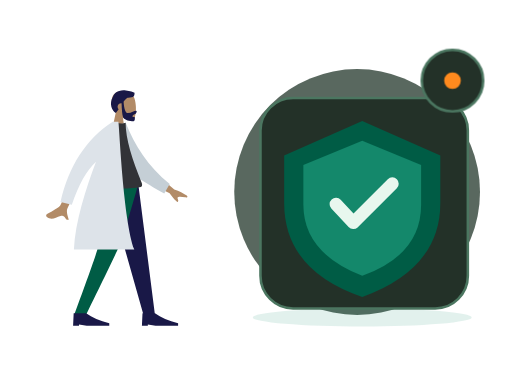
t = 0.00 s
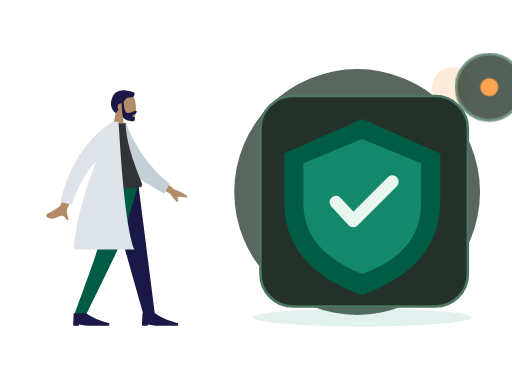
t = 0.70 s
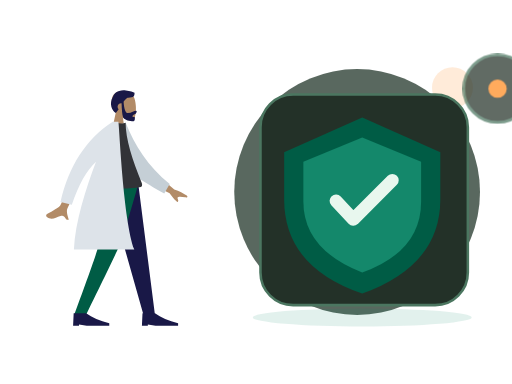
t = 1.05 s
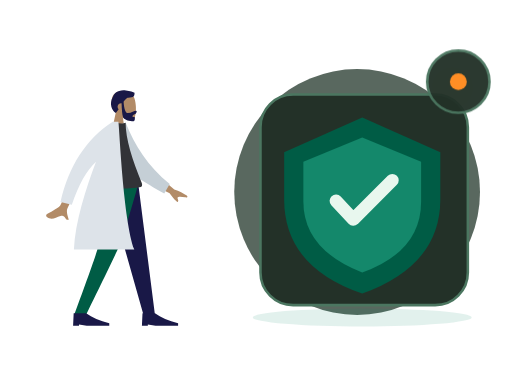
t = 1.75 s
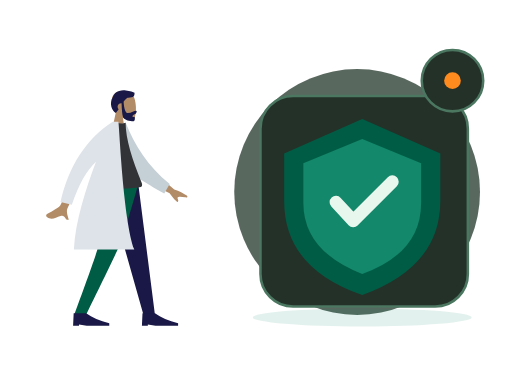
t = 2.10 s
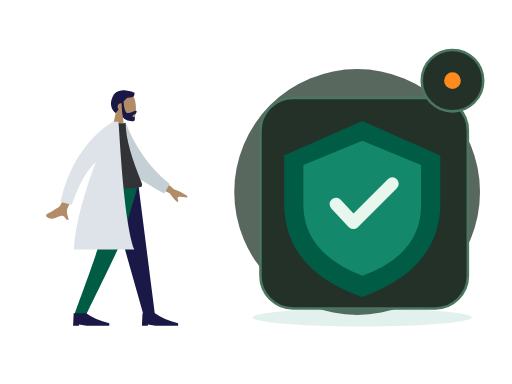
t = 2.80 s

The animated SVG that drew these frames (rendered in a browser with its animation timeline set to each time). Animation: 2 CSS @keyframes rules; one cycle of 2.80 s.

<?xml version="1.0" encoding="UTF-8"?>
<svg xmlns="http://www.w3.org/2000/svg" xmlns:xlink="http://www.w3.org/1999/xlink" width="800" height="600" viewBox="0 0 800 600" role="img" aria-labelledby="base-pharmacy-title base-pharmacy-desc" data-illustration="base-pharmacy" data-base="BASE-PHARMACY" data-theme="dark" data-motion="on" data-requires-business-state="false" data-status="REVUE_VISUELLE_REQUISE">
<title id="base-pharmacy-title">Pharmacy — master</title><desc id="base-pharmacy-desc">Illustration Zamurek. Géométrie vectorielle native. Famille BASE-PHARMACY. Sources Humaaans / IRA Design lorsque présentes. Pas de preuve transactionnelle.</desc>
<style><![CDATA[#base-pharmacy-seal{transform-box:fill-box;transform-origin:center;animation:base-pharmacy-hint 2s ease-in-out 1}#base-pharmacy-device{transform-box:fill-box;transform-origin:center;animation:base-pharmacy-float 2.8s ease-in-out 1}@keyframes base-pharmacy-hint{0%,100%{scale:1;opacity:1}50%{scale:1.1;opacity:.72}}@keyframes base-pharmacy-float{0%,100%{translate:0 0}50%{translate:0 -6px}}@media(prefers-reduced-motion:reduce){*{animation:none!important;transition:none!important}}]]></style>
<g id="base-pharmacy-background" data-layer="decor">
<circle cx="558" cy="300" r="192" fill="#33453A" opacity=".81"/>
<ellipse cx="566" cy="496" rx="171" ry="14" fill="#14886B" opacity=".12"/>
<circle cx="707" cy="137" r="32" fill="#FF8A1E" opacity=".17"/>
<path d="M701 218l10 16 16 10-16 10-10 16-10-16-16-10 16-10z" fill="#D21868" opacity=".25"/></g>
<g id="base-pharmacy-person" data-upstream="Humaaans" data-source="standing-11.svg"><svg x="9" y="89" width="355" height="445" viewBox="0 0 380 480" overflow="visible">
    
    <title>humaaans/standing-11</title>
    <desc>Created with Sketch.</desc>
    <g id="base-pharmacy-person-node-0" data-part="part" stroke="none" stroke-width="1" fill="none" fill-rule="evenodd">
        <g id="base-pharmacy-person-node-1" data-part="part" transform="translate(40.000000, 27.000000)">
            <g id="base-pharmacy-person-node-2" data-part="head" transform="translate(82.000000, 0.000000)">
                <g id="base-pharmacy-person-node-3" data-part="head" stroke-width="1" transform="translate(54.000000, 31.000000)" fill="#B28B67">
                    <path d="M8.26227388,34.4901268 C3.65436435,29.0813759 0.535634794,22.4528771 1.05677633,15.0254539 C2.55833022,-6.37502057 32.3485306,-1.66718886 38.1433414,9.13393292 C43.9381521,19.9350547 43.249578,47.3329958 35.7603014,49.2634576 C32.7735882,50.033323 26.4110012,48.1474609 19.935372,44.244306 L24,73 L0,73 L8.26227388,34.4901268 Z"></path>
                </g>
                <path d="M75.1353054,48.388929 C76.0539893,61.1861055 78.4841513,67.5846937 82.4257914,67.5846937 C88.3385979,67.5846937 93.355194,63.8310443 95.9495915,63.8310443 C97.8408192,63.8310443 97.4185661,66.1977405 96.1649615,67.9524776 C95.1306973,69.4001921 90.0939174,70.7956158 90.0939174,73.0400595 C90.0939174,75.2845031 94.0733913,73.5481008 94.0733913,74.8792364 C94.0733913,77.0810973 94.7727779,81.2209894 90.9512241,81.2209894 C87.0836843,81.2209894 75.9947625,79.8115837 74.0944216,74.0714721 C72.8679972,70.366972 72.0750257,62.6905548 71.7155071,51.0422204 C71.4808897,51.0143412 71.2421196,51 71,51 C67.6862915,51 65,53.6862915 65,57 C65,58.6822183 65.6922919,60.2027431 66.807515,61.292214 C65.4191964,63.2518162 63.8632894,65.2988831 62.0803863,67.4111902 C55.3824054,63.3926741 50.4121226,51.6289713 56.9604861,40.3282783 C58.7704744,34.7922446 62.8680346,31.8352408 67.7073518,30.4622091 C71.6274481,28.8224203 75.6968791,28.6375327 79.1320584,29.6205713 C85.8659611,30.1981637 91.8790132,32.2515132 93.5831606,33.4709469 C93.5831606,39.8461712 92.3478701,41.7376815 81.7968056,41.5709519 C79.204238,42.9401362 77.2112029,45.2978697 75.1353054,48.388929 Z" id="base-pharmacy-person-node-4" data-part="part" fill="#191847"></path>
            </g>
            <g id="base-pharmacy-person-node-5" data-part="legs" transform="translate(0.000000, 187.000000)">
                <polygon id="base-pharmacy-person-node-6" data-part="part" fill="#191847" points="128 9.9475983e-14 164.254962 127.226909 190.706957 221 210 221 181.890974 9.9475983e-14"></polygon>
                <path d="M118.304342,0 C117.465768,65.5742244 114.606247,101.340188 113.725779,107.297892 C112.845311,113.255595 99.5321718,151.156298 73.7863613,221 L93.7726468,221 C126.549033,153.996902 144.845651,116.096199 148.662499,107.297892 C152.479348,98.4995844 164.258515,62.7336205 182,0 L118.304342,0 Z" id="base-pharmacy-person-node-7" data-part="part" fill="#005C45"></path>
                <g id="base-pharmacy-person-node-8" data-part="part" transform="translate(72.000000, 199.000000)" fill="#191847">
                    <path d="M0,40 L1,19 L22,19 C31.9576033,26 44.9576033,31.6666667 61,36 L61,40 L23,40 L10,38 L10,40 L0,40 Z" id="base-pharmacy-person-node-9" data-part="part"></path>
                </g>
                <g id="base-pharmacy-person-node-10" data-part="part" transform="translate(188.000000, 199.000000)" fill="#191847">
                    <path d="M0,40 L1,19 L22,19 C31.9576033,26 44.9576033,31.6666667 61,36 L61,40 L23,40 L10,38 L10,40 L0,40 Z" id="base-pharmacy-person-node-11" data-part="part"></path>
                </g>
            </g>
            <g id="base-pharmacy-person-node-12" data-part="body" transform="translate(22.000000, 82.000000)">
                <path d="M190.358872,88.6100216 L220.545493,114.201672 C229.013042,117.13396 236.02085,120.535571 241.568917,124.406506 C242.849565,125.748514 244.32618,128.3882 238.68408,127.555307 C233.04198,126.722415 227.069879,126.100082 226.151873,127.980187 C225.233867,129.860292 228.504819,132.414187 226.740072,134.914152 C225.563574,136.580795 220.885448,131.868337 212.705694,120.776779 L182.108696,105.506639 L190.358872,88.6100216 Z M53.6671405,77.5359191 L71.3789189,80.1081345 C52.3668948,121.357659 42.1743233,143.172797 40.8012044,145.553548 C37.7116869,150.910237 41.3451669,160.240318 42.7655846,165.17944 C35.5871864,167.252341 37.8797238,156.161524 28.8030963,158.927786 C20.5183715,161.452702 13.6817028,167.176559 5.47644547,160.370261 C4.4676573,159.533467 3.61787693,156.797168 6.82426992,155.202852 C14.8125642,151.230829 26.541227,143.962534 28.3644086,141.283781 C30.8506424,137.630823 39.2848864,116.381535 53.6671405,77.5359191 Z" id="base-pharmacy-person-node-13" data-part="part" fill="#B28B67"></path>
                <path d="M122.979272,9.21054221 L133.596123,4.63843187 C151.668356,40.3896079 176.923065,74.3010145 216.52753,101.346035 L208.768287,117.911928 C174.615844,101.621394 142.570612,89.4491188 127.58307,61.8321985 C122.552864,52.5632462 123.64558,20.7613641 122.979272,9.21054221 Z" id="base-pharmacy-person-node-14" data-part="part" fill="#C5CFD6" transform="translate(169.753401, 61.275180) rotate(5.000000) translate(-169.753401, -61.275180) "></path>
                <path d="M90,110 C121.438326,113.333333 146.183737,113.333333 164.236234,110 C166.472817,109.587022 166.825667,105.842388 165.788454,103.300966 C149.636353,63.7244027 138.560302,29.1916266 138.560302,1.70263734 C135.596594,3.1967882 130.409827,3.42070538 123,2.37438888 C103.086202,30.7026762 93.9325378,63.2061447 90,110 Z" id="base-pharmacy-person-node-15" data-part="part" fill="#323337"></path>
                <path d="M118.049397,6.01740879e-14 L126.348425,5.5067062e-14 C128.280769,11.364871 134.375512,165.262588 153.190593,215.605966 L51.3853184,215.605966 C53.5924278,169.487243 71.0028709,114.087392 88.6398091,67.7283096 C73.0444357,81.9994875 59.4517855,106.180947 47.8618586,140.272687 L28.7926212,135.377648 C42.9712244,74.2810826 72.1224478,29.374879 116.246291,0.659036861 C116.341837,0.438307691 116.436936,0.218626329 116.531583,6.10622664e-14 L117.266004,6.06181771e-14 C117.53632,-0.173493435 117.807193,-0.346385506 118.078622,-0.518676213 L118.049397,6.1284311e-14 Z" id="base-pharmacy-person-node-16" data-part="part" fill="#DDE3E9"></path>
            </g>
        </g>
    </g>
</svg></g>
<g id="base-pharmacy-device" data-layer="object" transform="translate(407 153)">
<rect x="0" y="0" width="324" height="329" rx="51" fill="#233128" stroke="#4B7660" stroke-width="4"/>
<g id="base-pharmacy-object-geometry" transform="translate(1 16)"><path d="M158 20l122 54v74q0 103-122 147Q36 253 36 148V74z" fill="#005C45"/><path d="M158 51l92 38v62q0 78-92 111-92-36-92-111V89z" fill="#14886B"/><path d="M117 150l27 29 61-61" stroke="#E8F7EE" stroke-width="20" stroke-linecap="round" stroke-linejoin="round" fill="none"/></g>
</g>

<g id="base-pharmacy-seal" data-layer="contextual-accessory" transform="translate(707 126)">
<circle r="48" fill="#233128" stroke="#4B7660" stroke-width="4"/>
<g id="base-pharmacy-context-symbol"><circle r="13" fill="#FF8A1E"/></g></g>
</svg>
